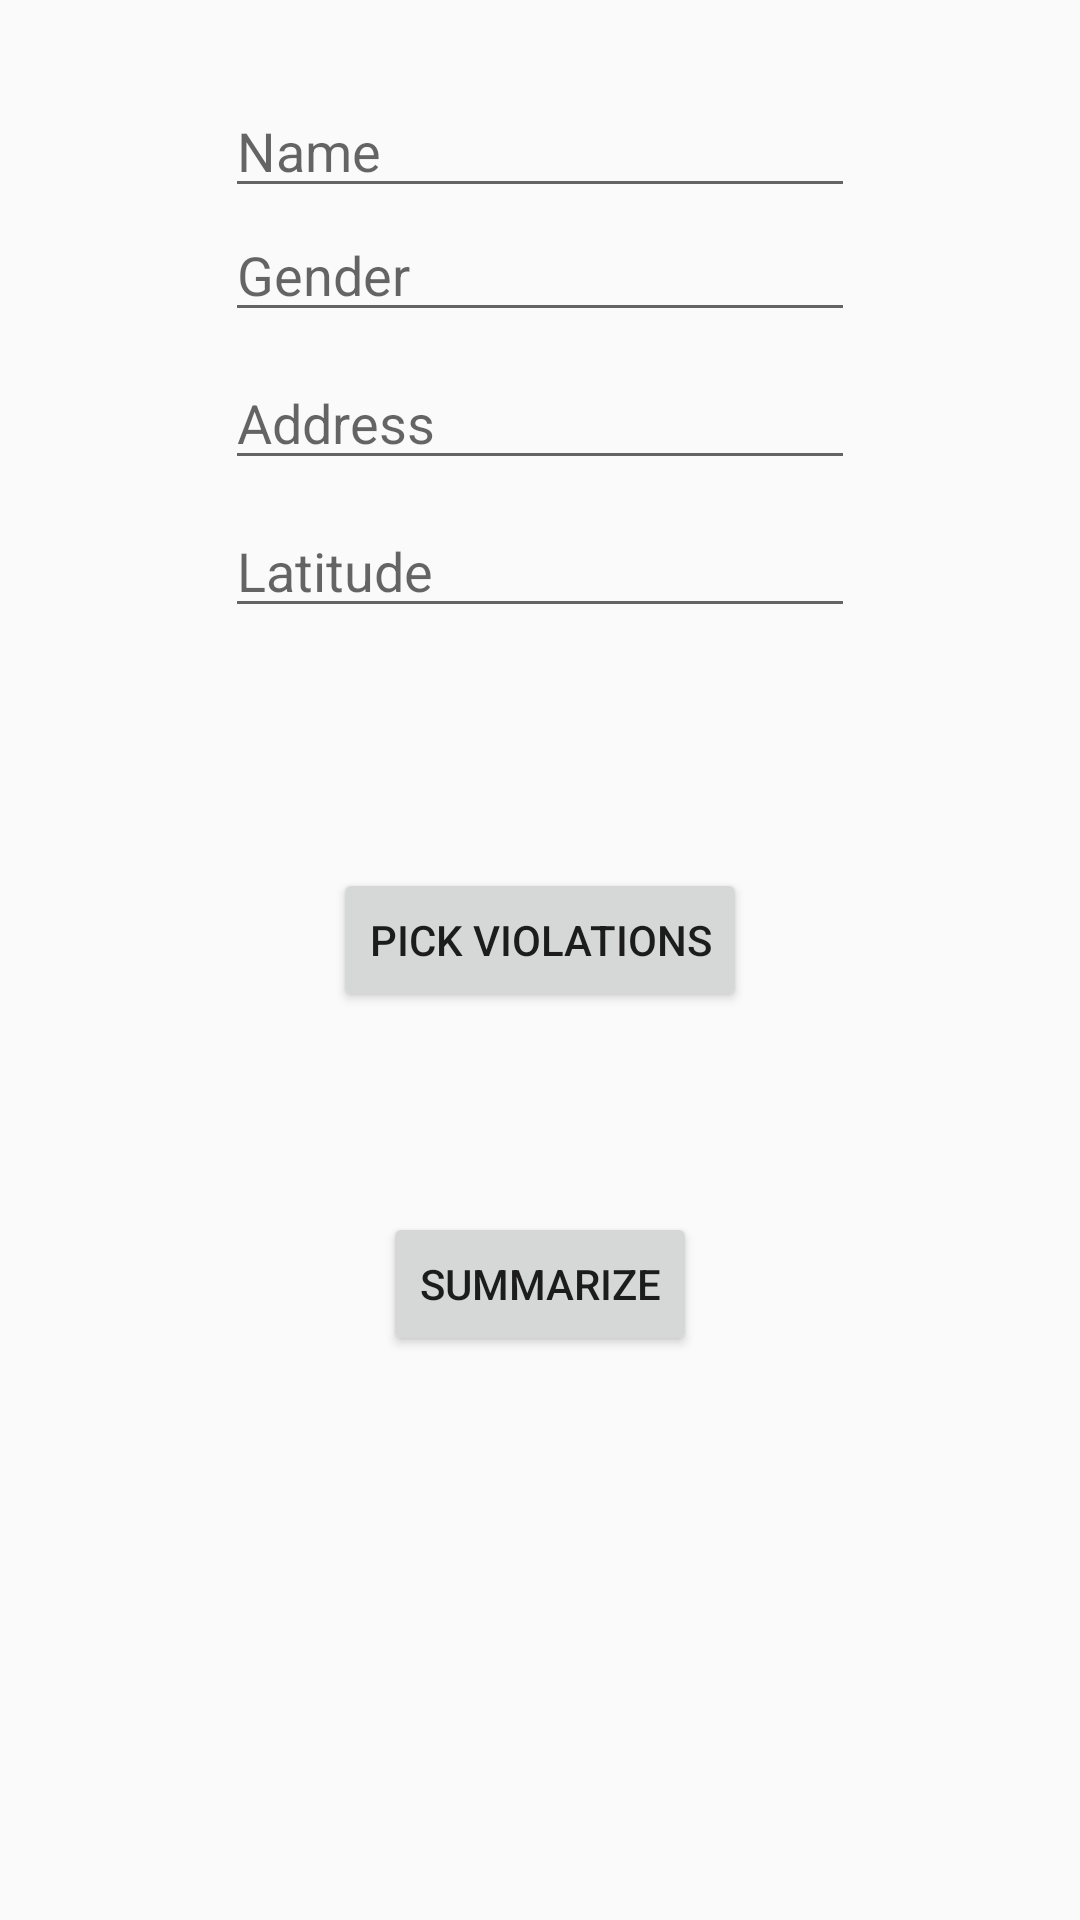

Android layout source for this screen:
<!-- AndroidManifest.xml: application theme AppTheme -->
<!-- res/layout/activity_pedestrian_details.xml -->
<?xml version="1.0" encoding="utf-8"?>
<androidx.constraintlayout.widget.ConstraintLayout xmlns:android="http://schemas.android.com/apk/res/android"
    xmlns:app="http://schemas.android.com/apk/res-auto"
    xmlns:tools="http://schemas.android.com/tools"
    android:layout_width="match_parent"
    android:layout_height="match_parent"
    tools:context=".PedestrianDetails">

    <EditText
        android:id="@+id/timeText"
        android:layout_width="wrap_content"
        android:layout_height="wrap_content"
        android:layout_marginTop="4dp"
        android:ems="10"
        android:hint="Date and Time"
        android:inputType="textPersonName"
        android:visibility="gone"
        app:layout_constraintEnd_toEndOf="parent"
        app:layout_constraintStart_toStartOf="parent"
        app:layout_constraintTop_toBottomOf="@+id/longitudeText" />

    <EditText
        android:id="@+id/nametxt"
        android:layout_width="wrap_content"
        android:layout_height="wrap_content"
        android:layout_marginStart="8dp"
        android:layout_marginLeft="8dp"
        android:layout_marginTop="28dp"
        android:layout_marginEnd="8dp"
        android:layout_marginRight="8dp"
        android:ems="10"
        android:hint="Name"
        android:inputType="textPersonName"
        app:layout_constraintEnd_toEndOf="parent"
        app:layout_constraintStart_toStartOf="parent"
        app:layout_constraintTop_toTopOf="parent" />

    <EditText
        android:id="@+id/gendertxt"
        android:layout_width="wrap_content"
        android:layout_height="wrap_content"
        android:layout_marginStart="8dp"
        android:layout_marginLeft="8dp"
        android:layout_marginEnd="8dp"
        android:layout_marginRight="8dp"
        android:ems="10"
        android:hint="Gender"
        android:inputType="textPersonName"
        app:layout_constraintEnd_toEndOf="parent"
        app:layout_constraintStart_toStartOf="parent"
        app:layout_constraintTop_toBottomOf="@+id/nametxt" />

    <EditText
        android:id="@+id/addresstxt"
        android:layout_width="wrap_content"
        android:layout_height="wrap_content"
        android:layout_marginStart="8dp"
        android:layout_marginLeft="8dp"
        android:layout_marginTop="8dp"
        android:layout_marginEnd="8dp"
        android:layout_marginRight="8dp"
        android:layout_marginBottom="8dp"
        android:ems="10"
        android:hint="Address"
        android:inputType="textPersonName"
        app:layout_constraintBottom_toBottomOf="parent"
        app:layout_constraintEnd_toEndOf="parent"
        app:layout_constraintStart_toStartOf="parent"
        app:layout_constraintTop_toBottomOf="@+id/gendertxt"
        app:layout_constraintVertical_bias="0.0" />

    <Button
        android:id="@+id/uploadBtn"
        android:layout_width="wrap_content"
        android:layout_height="wrap_content"
        android:layout_marginStart="8dp"
        android:layout_marginLeft="8dp"
        android:layout_marginEnd="8dp"
        android:layout_marginRight="8dp"
        android:layout_marginBottom="176dp"
        android:onClick="summarize"
        android:text="SUMMARIZE"
        app:layout_constraintBottom_toBottomOf="parent"
        app:layout_constraintEnd_toEndOf="parent"
        app:layout_constraintStart_toStartOf="parent"
        app:layout_constraintTop_toBottomOf="@+id/violationsBtn"
        app:layout_constraintVertical_bias="0.846" />

    <EditText
        android:id="@+id/latitudeText"
        android:layout_width="wrap_content"
        android:layout_height="wrap_content"
        android:layout_marginStart="8dp"
        android:layout_marginLeft="8dp"
        android:layout_marginTop="8dp"
        android:layout_marginEnd="8dp"
        android:layout_marginRight="8dp"
        android:ems="10"
        android:hint="Latitude"
        android:inputType="textPersonName"
        app:layout_constraintEnd_toEndOf="parent"
        app:layout_constraintStart_toStartOf="parent"
        app:layout_constraintTop_toBottomOf="@+id/addresstxt"
        tools:visibility="gone" />

    <EditText
        android:id="@+id/longitudeText"
        android:layout_width="wrap_content"
        android:layout_height="wrap_content"
        android:layout_marginStart="8dp"
        android:layout_marginLeft="8dp"
        android:layout_marginTop="8dp"
        android:layout_marginEnd="8dp"
        android:layout_marginRight="8dp"
        android:ems="10"
        android:hint="Longitude"
        android:inputType="textPersonName"
        android:visibility="gone"
        app:layout_constraintEnd_toEndOf="parent"
        app:layout_constraintStart_toStartOf="parent"
        app:layout_constraintTop_toBottomOf="@+id/latitudeText" />

    <Button
        android:id="@+id/violationsBtn"
        android:layout_width="wrap_content"
        android:layout_height="wrap_content"
        android:layout_marginTop="80dp"
        android:text="PICK VIOLATIONS"
        app:layout_constraintEnd_toEndOf="parent"
        app:layout_constraintStart_toStartOf="parent"
        app:layout_constraintTop_toBottomOf="@+id/longitudeText" />

    <EditText
        android:id="@+id/violationsHide"
        android:layout_width="wrap_content"
        android:layout_height="wrap_content"
        android:ems="10"
        android:inputType="textPersonName"
        android:text="Name"
        android:visibility="gone"
        app:layout_constraintBottom_toBottomOf="parent"
        app:layout_constraintEnd_toEndOf="parent"
        app:layout_constraintStart_toStartOf="parent" />



</androidx.constraintlayout.widget.ConstraintLayout>
<!-- resources referenced by this layout -->
<resources>
  <style name="AppTheme" parent="Theme.AppCompat.Light">
          
          <item name="colorPrimary">@color/colorPrimary</item>
          <item name="colorPrimaryDark">@color/colorPrimaryDark</item>
          <item name="colorAccent">@color/colorAccent</item>
      </style>
  <color name="colorPrimary">#3DA3FF</color>
  <color name="colorPrimaryDark">#00574B</color>
  <color name="colorAccent">#D81B60</color>
</resources>
